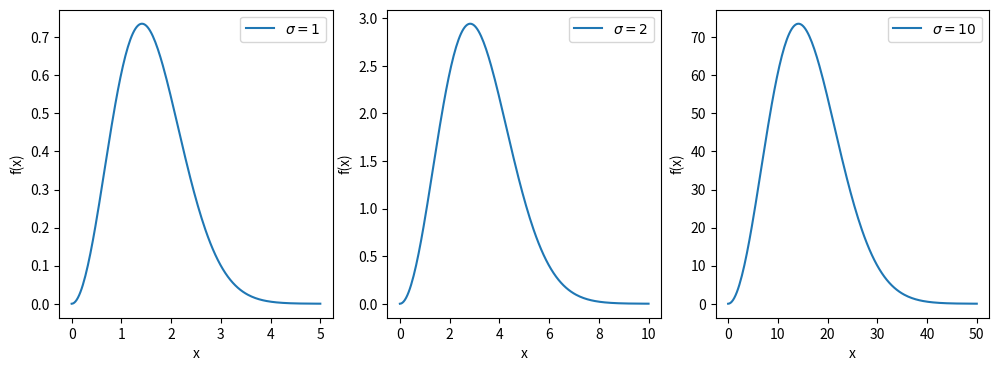
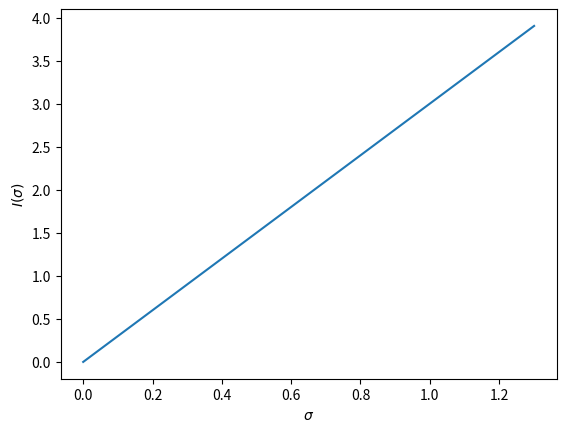
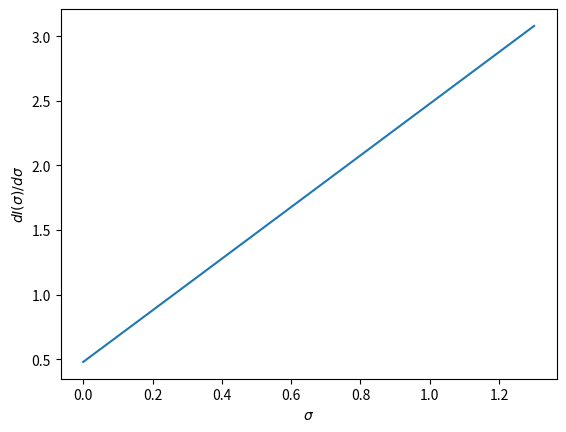

Here is the Python script that generated these plots, in order:
import numpy as np
import matplotlib.pyplot as plt

def maxwellian(x, sigma):
    return (x**2) * np.exp(-0.5*(x/sigma)**2)

def integrate_maxwellian(sigma, N=20):
    y, wprime = np.polynomial.legendre.leggauss(N)
    a = 1.0 * sigma
    x = a * (1+y)/(1-y)
    w = wprime * 2.0 * a / (1-y**2)
    f = maxwellian(x, sigma)
    I = np.sum(w * f)
    return I

def derivative_maxwellian_integral(sigma, delta_sigma=0.1):
    b = integrate_maxwellian(sigma + delta_sigma)
    a = integrate_maxwellian(sigma - delta_sigma)
    print(a, b, (b-a)/(2.0*delta_sigma))
    return (b-a)/(2.0*delta_sigma)


# Primer punto. Grafica de la funcion
plt.figure(figsize=(12,4))

sigma = [1,2,10]
for i,s in enumerate(sigma):
    x = np.linspace(0,5*s, 200)
    plt.subplot(1,3,i+1)
    plt.plot(x, maxwellian(x,s), label="$\sigma={:d}$".format(s))
    plt.xlabel("x")
    plt.ylabel("f(x)")
    plt.legend()

plt.savefig("mb.png")


# calcula la integral y la derivada de la integral
n_points = 100
sigma_range = np.linspace(1,20, n_points)
integral = np.zeros(n_points)
derivative = np.zeros(n_points)
for i in range(n_points):
    integral[i] = integrate_maxwellian(sigma_range[i])
    derivative[i] = derivative_maxwellian_integral(sigma_range[i])

# Segundo punto
plt.figure()
plt.plot(np.log10(sigma_range), np.log10(integral))
plt.xlabel("$\sigma$")
plt.ylabel("$I(\sigma)$")
plt.savefig("mb_int.png")

# Tercer punto
plt.figure()
plt.plot(np.log10(sigma_range), np.log10(derivative))
plt.xlabel("$\sigma$")
plt.ylabel("$dI(\sigma)/d\sigma$")
plt.savefig("mb_int_prime.png")

